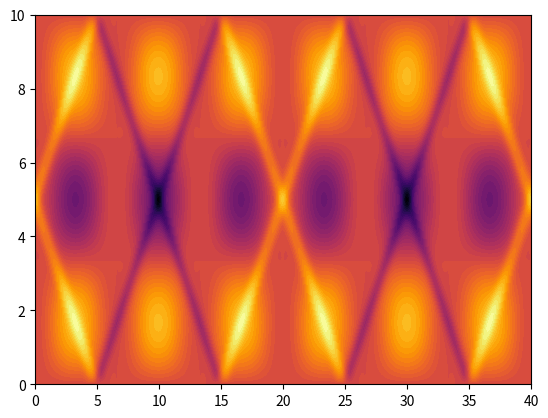
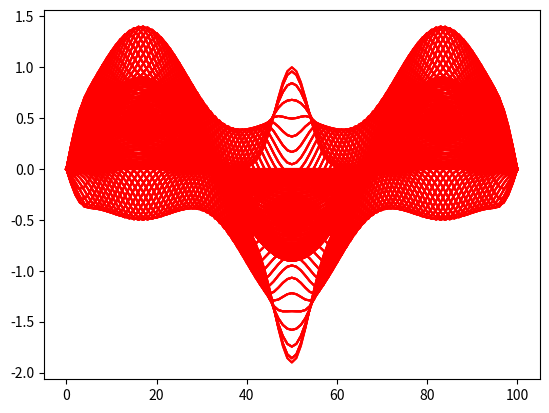

Write the Python code that produced these figures, in order.
# -*- coding: utf-8 -*-
"""
Universidad de Guadalajara
CUCEI, Licenciatura en Física
Curso: Simulación de Procesos Físicos.
[redacted]
"""

import numpy as np
import matplotlib.pyplot as plt
import matplotlib.animation as animation

def ec_onda(I, V, f, c, L, dt, C, T):
    Nt = int(round(T/dt))
    t = np.linspace(0, Nt*dt, Nt+1) # Puntos de malla en tiempo
    dx = dt*c/C
    Nx = int(round(L/dx))
    x = np.linspace(0, L, Nx+1) # Puntos de malla en espacio
    C2 = C**2 # C cuadrada nada más
    # Para f = 0 y V = 0
    if f is None or f == 0:
        f = lambda x, t: 0
    if V is None or V == 0:
        V = lambda x: 0
    # Preasignamos espacio para la solución    
    u = np.zeros(Nx+1) # Solución
    u_n = np.zeros(Nx+1) # Solución a 1 nivel de tiempo atrás
    u_nm1 = np.zeros(Nx+1) # Solución a 2 niveles de tiempo atrás

    # Insertamos condiciones iniciales en u_n.
    for i in range(0,Nx+1):
        u_n[i] = I(x[i])

    # Para el primer paso de tiempo
    n = 0 #para f(x,0)
    for i in range(1, Nx):
        u[i] = u_n[i] + dt*V(x[i]) + 0.5*C2*(u_n[i-1] - 2*u_n[i] + u_n[i+1]) + \
               0.5*dt**2*f(x[i], t[n])
    u[0] = u[Nx]; u[Nx] = u[0]
    # Cambiamos las variables antes del siguiente paso de tiempo.
    u_nm1[:] = u_n; u_n[:] = u
    sol = np.zeros((Nt,len(u))) # preasignamos espacio para almacenar la sol.
    for n in range(1, Nt):
        for i in range(1, Nx):
            u[i] = - u_nm1[i] + 2*u_n[i] + C2*(u_n[i+1] - 2*u_n[i] + u_n[i-1]) + \
                   dt**2*f(x[i], t[n])
        # Insertamos condiciones de frontera
        u[0] = u[Nx]; u[Nx] = u[0]
        # Cambiamos variables antes del siguiente paso de tiempo.
        u_nm1[:] = u_n; u_n[:] = u
        sol[n] = u
    return u, x, t, sol

#PARAMETROS
c = 1#velocidad de propagacion
L = 10 #longitud
dt = 0.1 
C = 1 #numero de coulomb
T = 40
V =  0 #velocidad inicial de la perturbacion
#f = 0 #forzamiento
f = lambda x,t: 0.4*np.sin((np.pi/L)*3*x)

#condicion inicial
I = lambda x: np.exp(-((x-5)**2)/0.25)

u, x, t, sol = ec_onda(I, V, f, c, L, dt, C, T)
m,n = sol.shape
x = np.linspace(0, L, n)
t =np.linspace(0, T, m)
X, T = np.meshgrid(x,t)

plt.figure(1)
plt.contourf(T,X,sol,50,cmap ='inferno')

fig =plt.figure()
plts = []
for i in range(m):
    p, =plt.plot(sol[i,:],color = 'red')
    plts.append([p])
ani = animation.ArtistAnimation(fig, plts, interval = 50)

plt.show()



